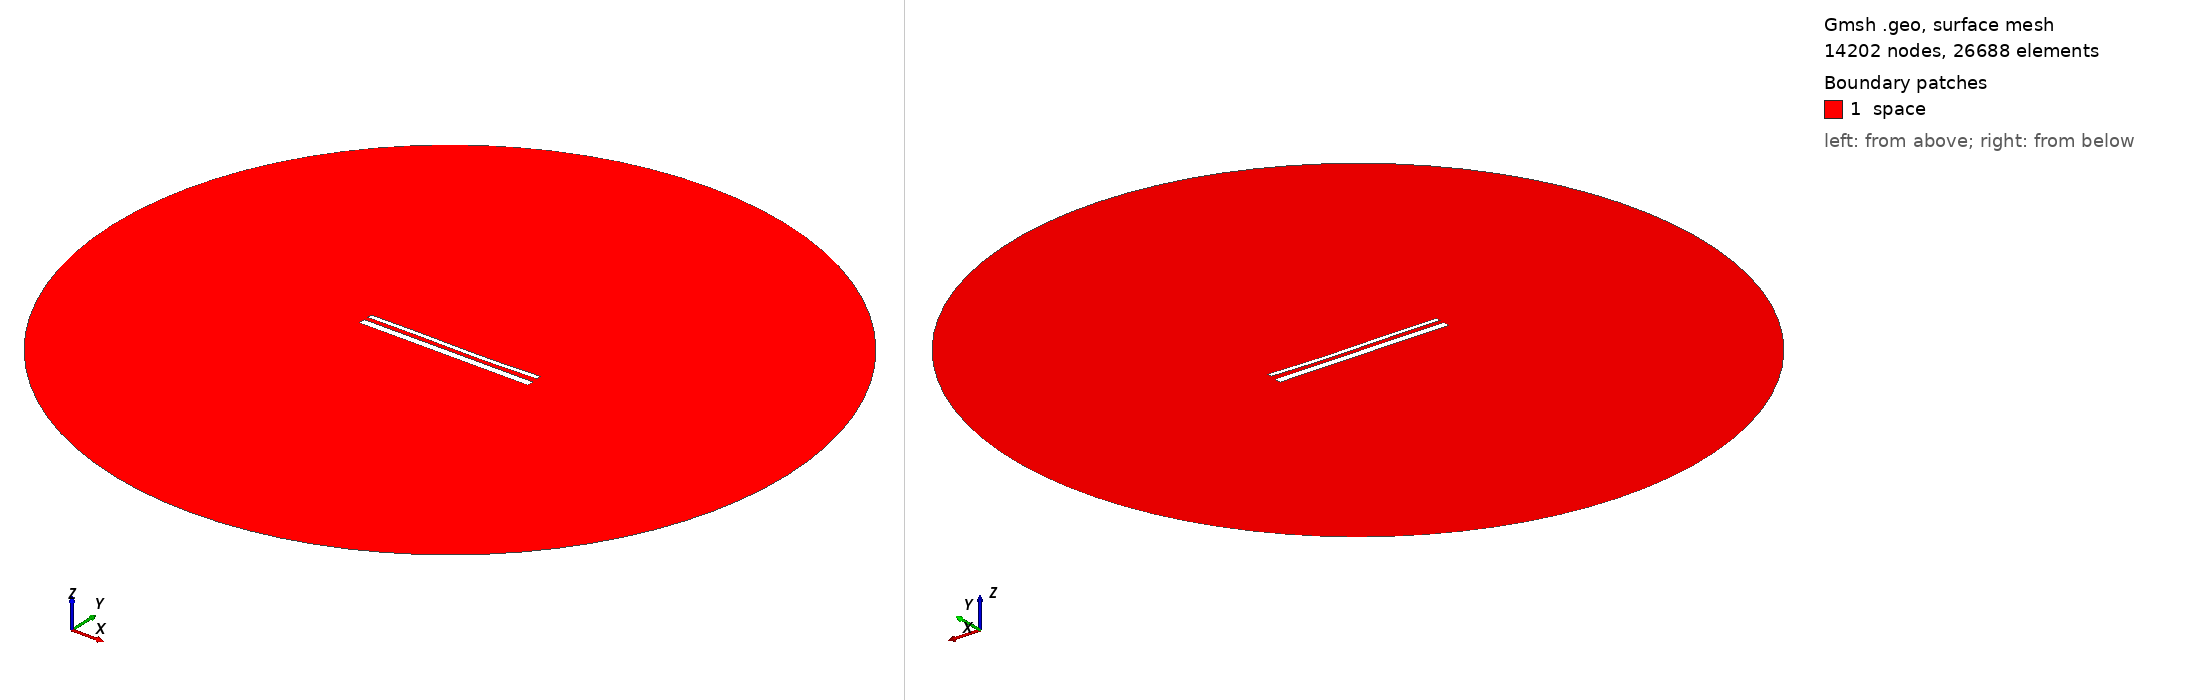

Gmsh geometry script, surface-meshed: 14202 nodes, 26688 surface elements. Boundary patches (legend numbers): 1 space. Left view from above one corner, right view from below the opposite corner. Legend entries are the model's physical surfaces. The drawing asked Gmsh for element sizes between 1% and 20% of the model's largest extent; the script's own settings can give other sizes.

=== 14898.geo (drawn) ===
//---------------------------------------
// Geometry kernel
//---------------------------------------

SetFactory("OpenCASCADE");



//---------------------------------------
// Parameters of the geometry
//---------------------------------------

// Overetch of the upper plate
overetch = 0.5;

// Distance between the plates
distance = 2.25;

// Discretization over the x axis (for the deformation)
nx = 50; 

// Length of the plate
L = 100 - overetch; 

// Number of modes
n = 4; 

// 1st mode coefficient
coeff(1) = 0.15;
beta(1) = 0.596864 * 3.1415926535 / L;

// 2nd mode coefficient
coeff(2) = -0.15;
beta(2) = 1.49418 * 3.1415926535 / L;

// 3rd mode coefficient
coeff(3) = 0.15;
beta(3) = 2.50025 * 3.1415926535 / L;

// 4th mode coefficient
coeff(4) = 0.0;
beta(4) = 3.49999 * 3.1415926535 / L;



//---------------------------------------
// Upper plate (deformed rectangle)
//---------------------------------------

// Coordiantes of the upper plate
xmin = -50;
xmax = 50 - overetch;

// Height of the upper plate
yheight = 4 - 2 * overetch;

// Indexes of the points
UpperID[] = {};
LowerID[] = {};
LeftID[] = {};
RightID[] = {};

// Point index
p = 1;

// Horizontal edges
For i In {1:nx}
    x = xmin + (i-1)*(xmax - xmin)/(nx-1);

    y_bottom = distance / 2 + overetch;
    For j In {1:n}
        C = (Cosh(beta(j)*L) + Cos(beta(j)*L)) / (Sinh(beta(j)*L) + Sin(beta(j)*L));
        y_bottom  = y_bottom + coeff(j) * (Cosh(beta(j)*(x+50)) - Cos(beta(j)*(x+50)) - C * (Sinh(beta(j)*(x+50)) - Sin(beta(j)*(x+50))));
    EndFor

    y_top = y_bottom + yheight;

    Point(p) = {x, y_top, 0, 1.0};
    UpperID[i] = p;
    p = p + 1;

    Point(p) = {x, y_bottom, 0, 1.0};
    LowerID[i] = p;
    p = p + 1;
EndFor

// Create point lists
UpperPts[] = {}; LowerPts[] = {};
For i In {1:nx}
  UpperPts[] += {UpperID[i]};
  LowerPts[] += {LowerID[i]};
EndFor

// Build splines
Spline(1) = {UpperPts[]};
Spline(2) = {LowerPts[]};
Line(3) = {LowerPts[nx-1], UpperPts[nx-1]};
Line(4) = {LowerPts[0], UpperPts[0]};

// Build the plane surface
Curve Loop(1) = {2, 3, -1, -4};
Plane Surface(1) = {1};



//---------------------------------------
// Lower plate (rectangle)
//---------------------------------------

// Vertices
Point(1001) = {-50, -1, 0, 1.0};
Point(1002) = { 50, -1, 0, 1.0};
Point(1003) = { 50,  -5, 0, 1.0};
Point(1004) = {-50,  -5, 0, 1.0};

// Edges
Line(5) = {1001, 1002};
Line(6) = {1002, 1003};
Line(7) = {1003, 1004};
Line(8) = {1004, 1001};

// Plane surface
Line Loop(2) = {5, 6, 7, 8};
Plane Surface(2) = {2}; 



//---------------------------------------
// Outer (fictious) boundary
//---------------------------------------

// Points
Point(1005) = {0, 0, 0};       // Center
Point(1006) = {200, 0, 0};     // Start point
Point(1007) = {0, 200, 0};     // 90 degrees
Point(1008) = {-200, 0, 0};    // 180 degrees
Point(1009) = {0, -200, 0};    // 270 degrees

// Circle arcs (each needs start, center, end)
Circle(9) = {1006, 1005, 1007};
Circle(10) = {1007, 1005, 1008};
Circle(11) = {1008, 1005, 1009};
Circle(12) = {1009, 1005, 1006};

// Plane surface for the entire domain
Curve Loop(3) = {9, 10, 11, 12};
Surface(3) = {3};

// Subtract the plates from the whole domain to obtain the actual domain where we want to solve the equations
BooleanDifference{ Surface{3}; Delete; }{ Surface{1}; Surface{2}; Delete; }




//---------------------------------------
// Transfinite Lines/Curves
//---------------------------------------

// Set the number of points on the boundaries
r = 7;

// Plates
Transfinite Curve {1, 2} = 50*r Using Progression 1;
Transfinite Curve {3, 4} = 2*r Using Progression 1;
Transfinite Line {5, 7} = 50*r Using Progression 1;
Transfinite Line {6, 8} = 2*r Using Progression 1;

// Outer boundary
Transfinite Line {9, 10, 11, 12} = 20 Using Progression 1;



//---------------------------------------
// Physical groups
//---------------------------------------                

// Physical curves (boundaries)
Physical Line("force_segment", 10) = {2};
Physical Line("upper_plate", 11) = {1, 3, 4};
Physical Line("lower_plate", 12) = {5, 6, 7, 8};
Physical Line("boundary", 20) = {9, 10, 11, 12};

// Physical Surfaces
Physical Surface("space", 30) = {3};



//---------------------------------------
// 6. Generate the Mesh
//---------------------------------------

// 2D mesh generation
Mesh 2;
